Labelled photos from "data", an image-classification folder in Varalakshmi-5/Multiple-Disease-Prediction-System-With-Simple-Medical-Chatbot. The possible labels are: infected, not infected.

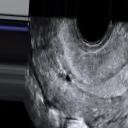
Label: not infected

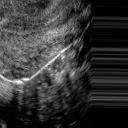
Label: not infected

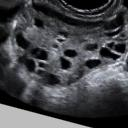
Label: infected

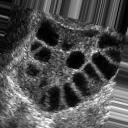
Label: infected

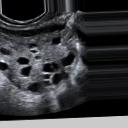
Label: infected

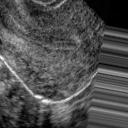
Label: not infected
